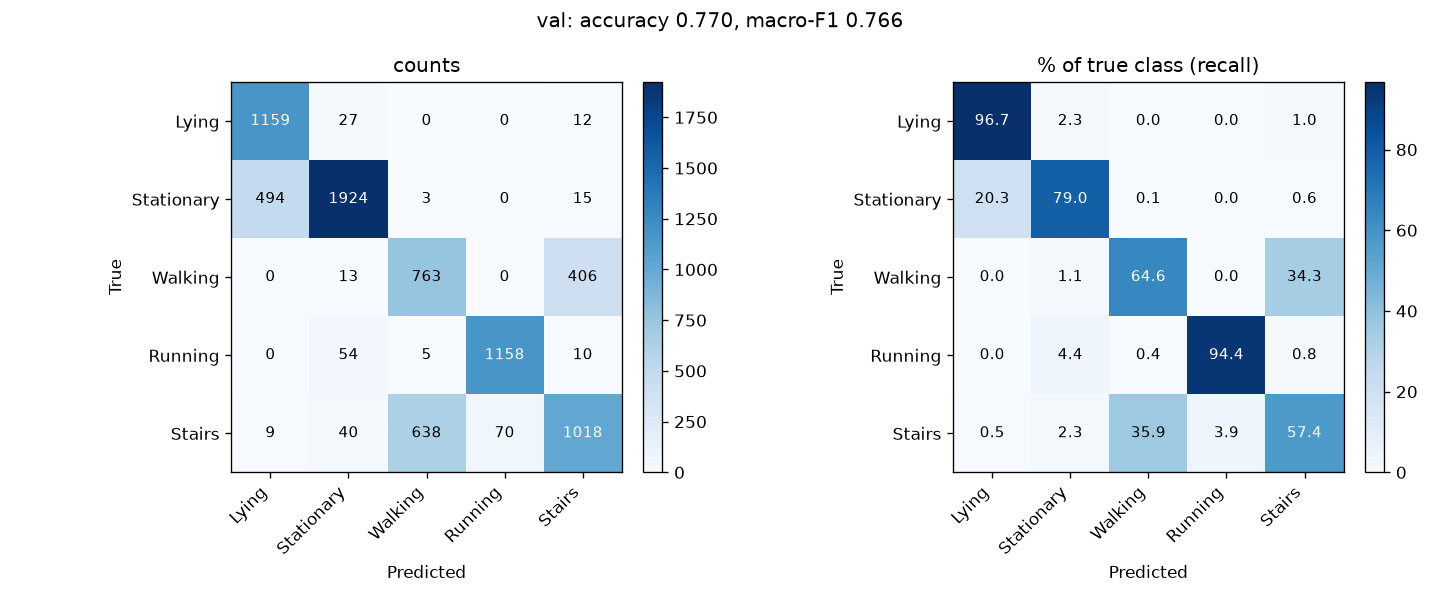

Source data for this figure (header and first rows):
Lying, Stationary, Walking, Running, Stairs
1159, 27, 0, 0, 12
494, 1924, 3, 0, 15
0, 13, 763, 0, 406
0, 54, 5, 1158, 10
9, 40, 638, 70, 1018
